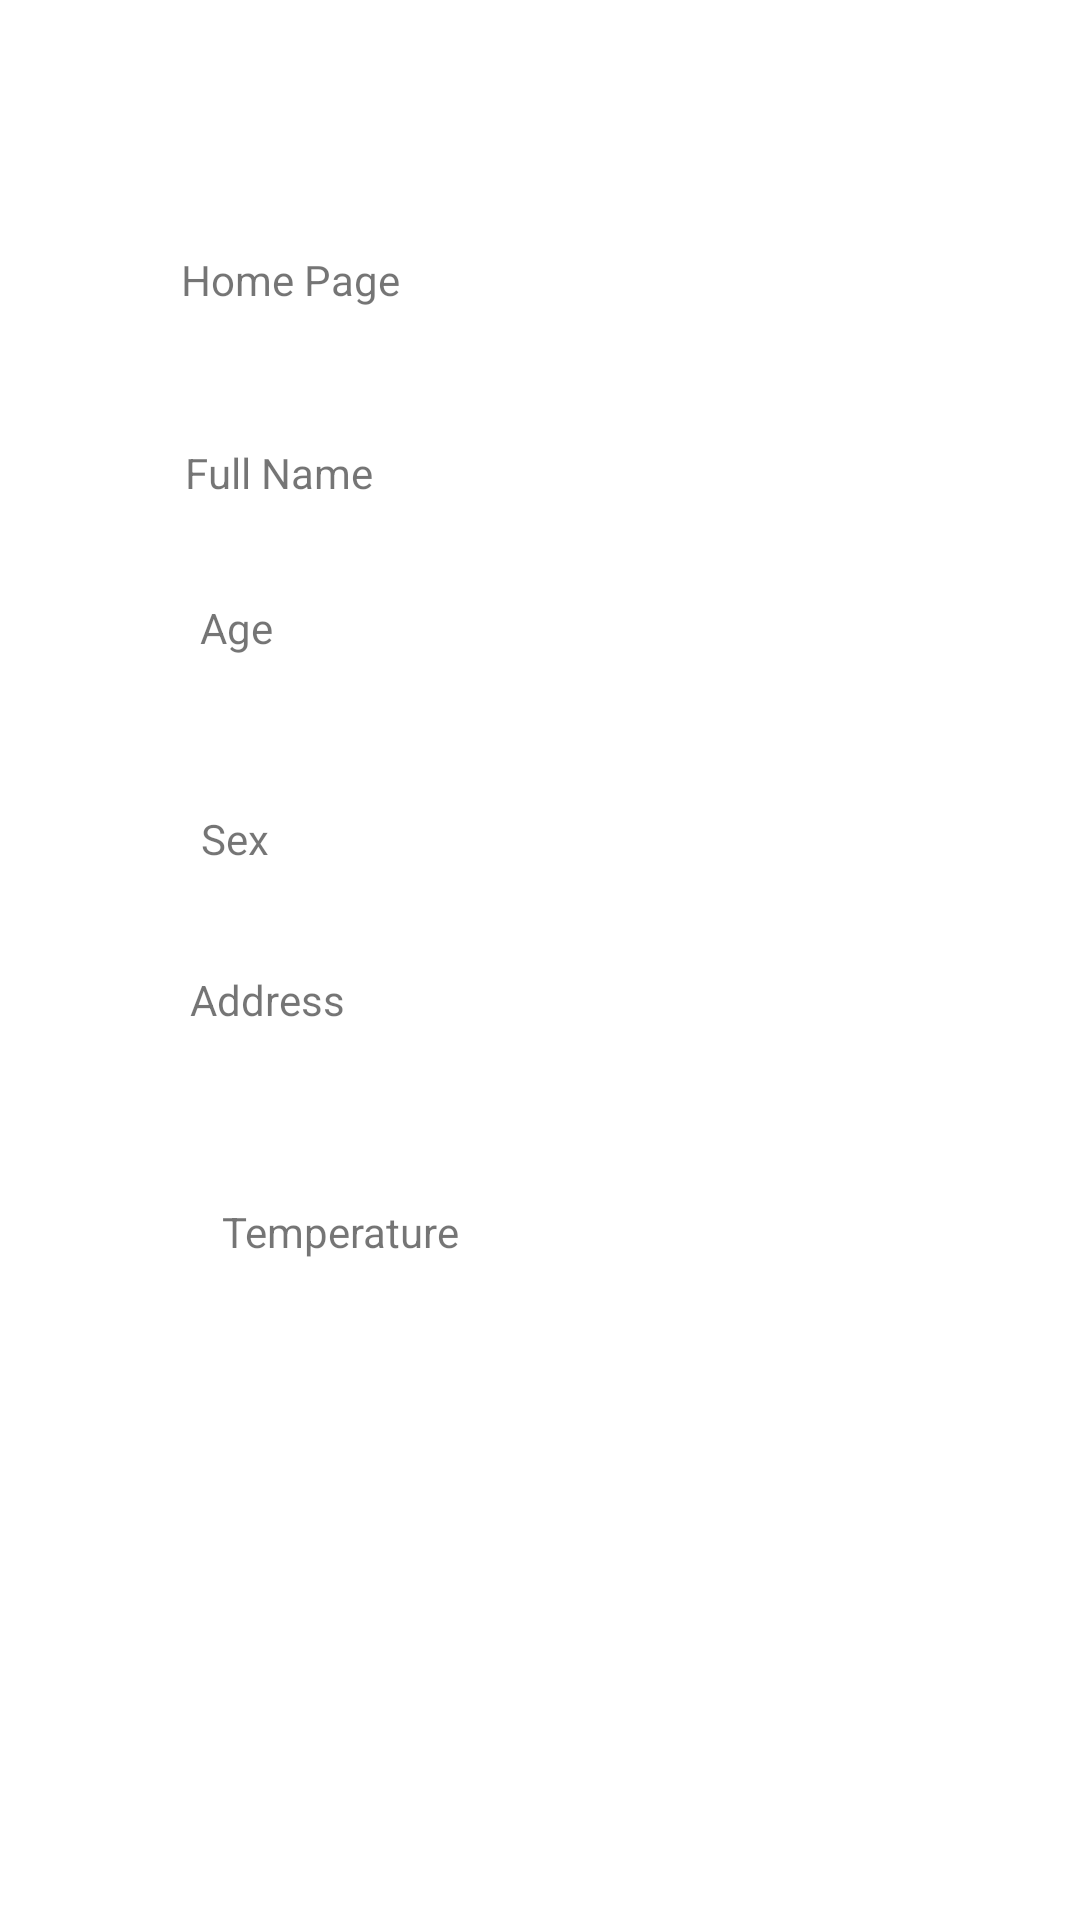

Reconstruct the res/layout file that produces this screen, plus the resources it refers to.
<!-- AndroidManifest.xml: application theme Theme.PatientsDetails -->
<!-- res/layout/activity_home_page.xml -->
<?xml version="1.0" encoding="utf-8"?>
<androidx.constraintlayout.widget.ConstraintLayout xmlns:android="http://schemas.android.com/apk/res/android"
    xmlns:app="http://schemas.android.com/apk/res-auto"
    xmlns:tools="http://schemas.android.com/tools"
    android:layout_width="match_parent"
    android:layout_height="match_parent"
    tools:context=".HomePageActivity">

    <TextView
        android:id="@+id/tvHomeAct"
        android:layout_width="204dp"
        android:layout_height="50dp"
        android:text="Home Page"
        app:layout_constraintBottom_toBottomOf="parent"
        app:layout_constraintEnd_toEndOf="parent"
        app:layout_constraintHorizontal_bias="0.387"
        app:layout_constraintStart_toStartOf="parent"
        app:layout_constraintTop_toTopOf="parent"
        app:layout_constraintVertical_bias="0.142" />

    <TextView
        android:id="@+id/tvFullName"
        android:layout_width="185dp"
        android:layout_height="41dp"
        android:text="Full Name"
        app:layout_constraintBottom_toBottomOf="parent"
        app:layout_constraintEnd_toEndOf="parent"
        app:layout_constraintHorizontal_bias="0.353"
        app:layout_constraintStart_toStartOf="parent"
        app:layout_constraintTop_toBottomOf="@+id/tvHomeAct"
        app:layout_constraintVertical_bias="0.031" />

    <TextView
        android:id="@+id/tvAge"
        android:layout_width="100dp"
        android:layout_height="44dp"
        android:text="Age"
        app:layout_constraintBottom_toBottomOf="parent"
        app:layout_constraintEnd_toEndOf="parent"
        app:layout_constraintHorizontal_bias="0.257"
        app:layout_constraintStart_toStartOf="parent"
        app:layout_constraintTop_toBottomOf="@+id/tvFullName"
        app:layout_constraintVertical_bias="0.026" />

    <TextView
        android:id="@+id/tvSex"
        android:layout_width="94dp"
        android:layout_height="42dp"
        android:text="Sex"
        app:layout_constraintBottom_toBottomOf="parent"
        app:layout_constraintEnd_toEndOf="parent"
        app:layout_constraintHorizontal_bias="0.252"
        app:layout_constraintStart_toStartOf="parent"
        app:layout_constraintTop_toBottomOf="@+id/tvAge"
        app:layout_constraintVertical_bias="0.074" />

    <TextView
        android:id="@+id/tvAddress"
        android:layout_width="163dp"
        android:layout_height="62dp"
        android:text="Address"
        app:layout_constraintBottom_toBottomOf="parent"
        app:layout_constraintEnd_toEndOf="parent"
        app:layout_constraintHorizontal_bias="0.322"
        app:layout_constraintStart_toStartOf="parent"
        app:layout_constraintTop_toBottomOf="@+id/tvSex"
        app:layout_constraintVertical_bias="0.044" />

    <TextView
        android:id="@+id/tvTemperature"
        android:layout_width="123dp"
        android:layout_height="42dp"
        android:text="Temperature"
        app:layout_constraintBottom_toBottomOf="parent"
        app:layout_constraintEnd_toEndOf="parent"
        app:layout_constraintHorizontal_bias="0.312"
        app:layout_constraintStart_toStartOf="parent"
        app:layout_constraintTop_toBottomOf="@+id/tvAddress"
        app:layout_constraintVertical_bias="0.072" />

</androidx.constraintlayout.widget.ConstraintLayout>
<!-- resources referenced by this layout -->
<resources>
  <style name="Theme.PatientsDetails" parent="Theme.MaterialComponents.DayNight.DarkActionBar">
          
          <item name="colorPrimary">@color/purple_500</item>
          <item name="colorPrimaryVariant">@color/purple_700</item>
          <item name="colorOnPrimary">@color/white</item>
          
          <item name="colorSecondary">@color/teal_200</item>
          <item name="colorSecondaryVariant">@color/teal_700</item>
          <item name="colorOnSecondary">@color/black</item>
          
          <item name="android:statusBarColor" tools:targetApi="l">?attr/colorPrimaryVariant</item>
          
      </style>
  <!-- not gathered from this repository: default colours our renderer supplied (Android Studio template values) -->
  <color name="purple_500">#FF6200EE</color>
  <color name="purple_700">#FF3700B3</color>
  <color name="teal_200">#FF03DAC5</color>
  <color name="teal_700">#FF018786</color>
  <color name="black">#FF000000</color>
  <color name="white">#FFFFFFFF</color>
</resources>
